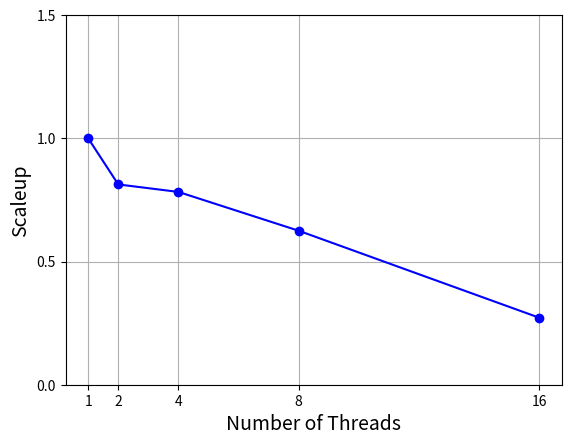

Recreate this plot in Python.
import matplotlib.pyplot as plt
import numpy as np
plt.ion()
fig = plt.figure()
ax = fig.add_subplot(111)
smalltime = 10192.6
time = np.array([10192.6, 12539, 13026, 16307.6, 37456.8])
speedup = smalltime / time
ax.plot([1, 2, 4, 8, 16], speedup, "bo-")
ax.set_xticks(ticks=[1, 2, 4, 8, 16])
ax.set_yticks(ticks=[0, 0.5, 1, 1.5])
plt.xlabel("Number of Threads", fontsize=14)
plt.ylabel("Scaleup", fontsize=14)
plt.grid(True)
plt.show()
